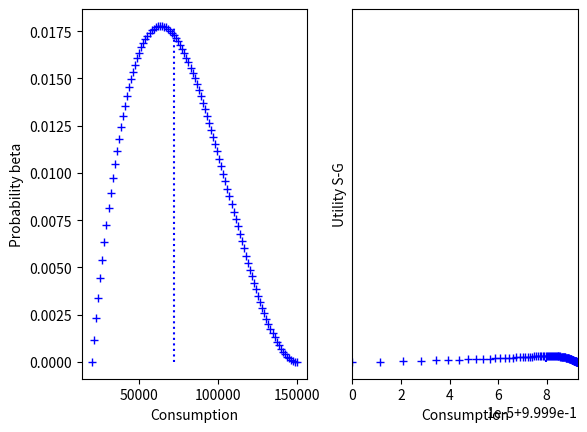

This figure's Python source:
# -*- coding: utf-8 -*-
"""
Spyder Editor

This is a temporary script file.
"""

import numpy as np
import scipy.stats as stats
import matplotlib.pyplot as plt

# utility function
def util(c, utype, params):
    if utype == 'CRRA':
        [gamma] = params
        u = (c**(1-gamma) - 1.)/(1-gamma)
        mu = c**(-gamma)
    elif utype == 'S-G':
        [gamma, cmin] = params
        u = ((c-cmin)**(1-gamma) - 1.)/(1-gamma)
        mu = (c-cmin)**(-gamma)
    elif utype == 'exponential':
        [a] = params
        u = 1-np.exp(-a*c)
        mu = np.exp(-a*c) * a
    elif utype == 'HARA':
        [gamma, a, b] = params
        u = ((1-gamma)/gamma) * (a*c/(1-gamma) + b)**gamma
        mu = (a*c/(1-gamma) + b)**(gamma-1) * a
    else:
        u = np.log(c)   
        mu = 1/c    
    
    return u, mu


# set up support for consumption
eps = .001
clow = 20000.
chigh = 150000.
cnum = 100
cvec = np.linspace(clow+eps, chigh+eps, num = cnum+1)
incr = cvec[1] - cvec[0]

# set up PDF
distype = 'beta'
if distype == 'beta':
    a = 2
    b = 3
    pdf = stats.beta.pdf((cvec-clow)/(chigh-clow), a, b)
elif distype == 'normal':
    mu = (chigh+clow)/3
    sigma = (chigh-clow)/3
    pdf = stats.norm.pdf((cvec-mu)/sigma)
else:
    pdf = np.ones(cnum+1)
    for i in range(0, cnum+1):
        if cvec[i] < clow:
            pdf[i] = 0.
        elif cvec[i] > chigh:
            pdf[i] = 0.
        else:
            pdf[i] = 1.

# convert PDF to probabilities
prob = pdf/np.sum(pdf)    

# find utility
utype = 'S-G'
params = []
if utype == 'CRRA':
    gamma = 2.
    params = [gamma]
elif utype == 'S-G':
    gamma = 2.
    cmin = 10000
    params = [gamma, cmin]
elif utype == 'exponential':
    a = 1/1000.
    params = [a]
elif utype == 'HARA':
    a = 1.
    b = 100000000.
    gamma =.5
    params = [gamma, a, b]
uvec, muvec = util(cvec, utype, params)

# find expected values
Ec = np.sum(cvec*prob)
Eu = np.sum(uvec*prob)
uEc, muEc = util(Ec, utype, params)

# find useful values
maxprob = np.max(prob)
maxu = np.max(uvec)
minu, minmu = util(clow, utype, params)
Ec1 = np.array([Ec, Ec])
prob1 = np.array([0., maxprob])
Eu1 = np.array([Eu, Eu])
Eu2 = np.array([uvec[0], uEc])
Ec3 = np.array([cvec[0], Ec])
Eu3 = np.array([uEc, uEc])
Eu4 = np.array([Eu, Eu])

# plot PDFs
fig1 = plt.figure
plt.subplot(1,2,1)
plt.plot(cvec, prob, 'b+')
plt.plot(Ec1, prob1, 'b:')
plt.xlabel('Consumption')
plt.ylabel('Probability '+distype)
plt.subplot(1,2,2)
plt.plot(uvec, prob, 'b+')
plt.plot(Eu1, prob1, 'b:')
plt.xlabel('Utility '+utype)
plt.yticks([])
plt.xlim([minu, maxu])
plt.show()

# plot utility function
fig2 = plt.figure
plt.plot(cvec[1:], uvec[1:], 'b')
plt.plot(Ec1, Eu2, 'b:')
plt.plot(Ec3, Eu3, 'b:')
plt.plot(Ec3, Eu4, 'b--')
plt.xlabel('Consumption')
plt.ylabel('Utility '+utype)
plt.show

# parameters for the lottery
cost = 2
odds = 18600
#ratio = 1.1
payoff = 1500000000
Epayoff = .5*payoff/odds
# print(Epayoff)

# play and lose lottery
cveclose = np.linspace(clow+eps-cost, chigh+eps-cost, num = cnum+1)
Eclose = np.sum(cveclose*prob)
uveclose, muveclose = util(cveclose, utype, params)
Eulose = np.sum(uveclose*prob)
Emulose = np.sum(muveclose*prob)

# play and win lottery
cvecwin = np.linspace(clow+eps-cost+payoff, chigh+eps-cost+payoff, num = cnum+1)
Ecwin = np.sum(cvecwin*prob)
uvecwin, muvecwin = util(cvecwin, utype, params)
Euwin = np.sum(uvecwin*prob)
Emuwin = np.sum(muvecwin*prob)

# expected values
Eclottery = ((odds-1.)/odds) * Eclose + (1./odds) * Ecwin
cdiff = Eclottery - Ec
Eulottery = ((odds-1.)/odds) * Eulose + (1./odds) * Euwin
udiff = Eulottery - Eu

# marginal calculations
Margc = ((odds-1.)/odds) * (-2) + (1./odds) * (-2+payoff)
Margu = .5 * ( -((odds-1.)/odds) * 2 *Emulose + (1./odds) * payoff * Emuwin)

print(cdiff, udiff, Margc, 2*Margu)

results = np.array([[distype, utype, cdiff, udiff, 2*Margu, cdiff/Ec, udiff/Eu, 2*Margu/Eu]])




